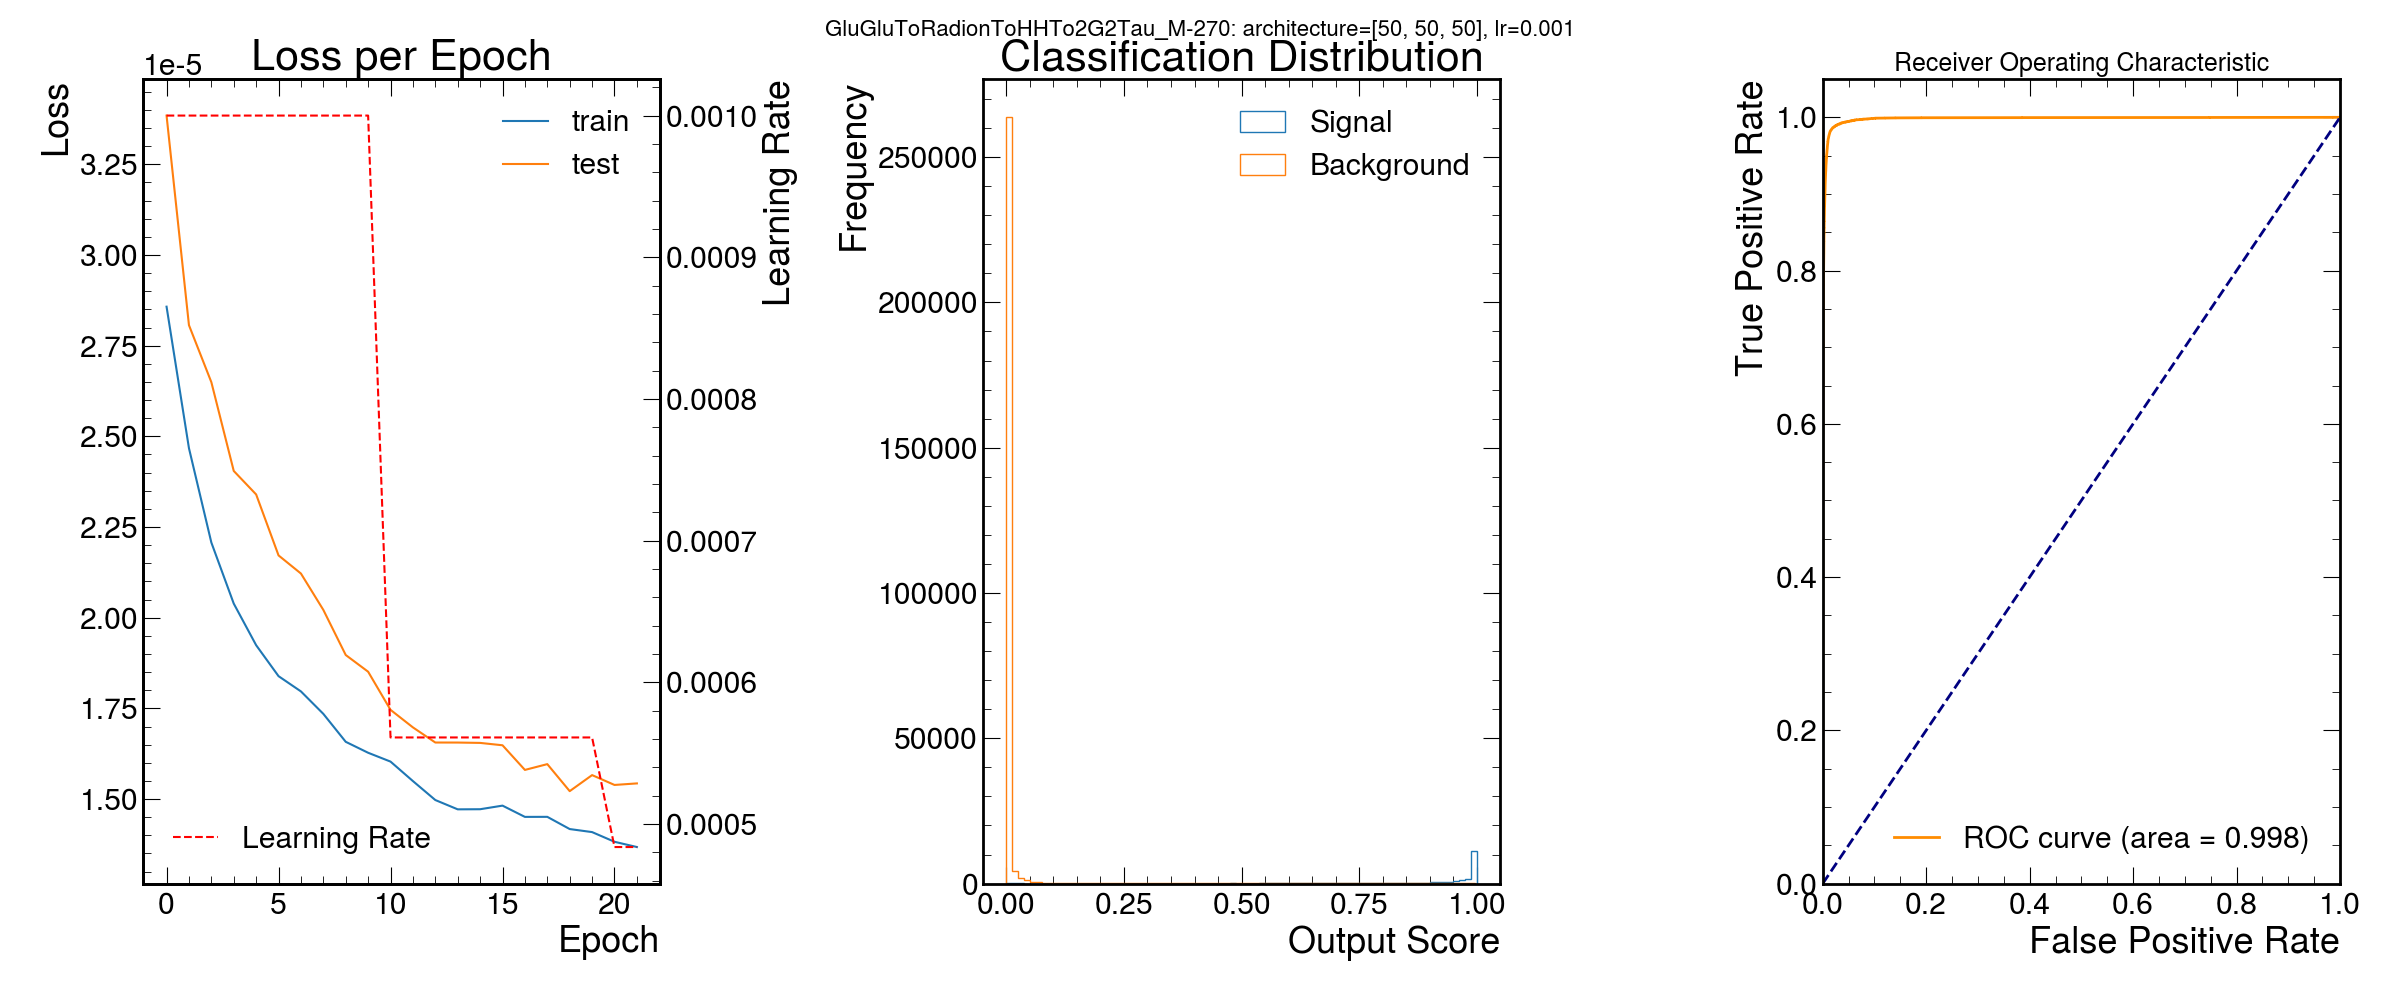

The table this chart was drawn from, first rows:
signal, score, nodes per hidden layer
GluGluToRadionToHHTo2G2Tau_M-270, 0.9979, [50, 50, 50]
